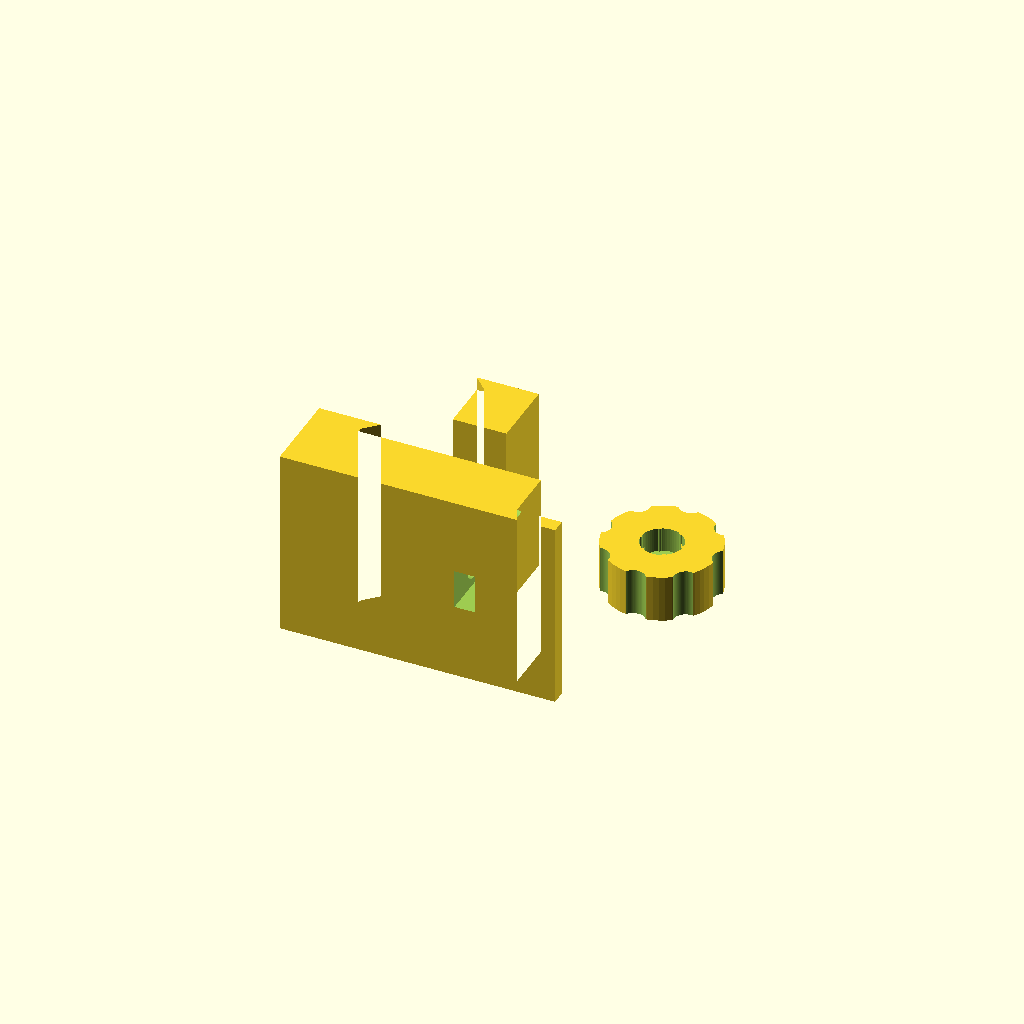
Cell 1: the model at its default parameters.
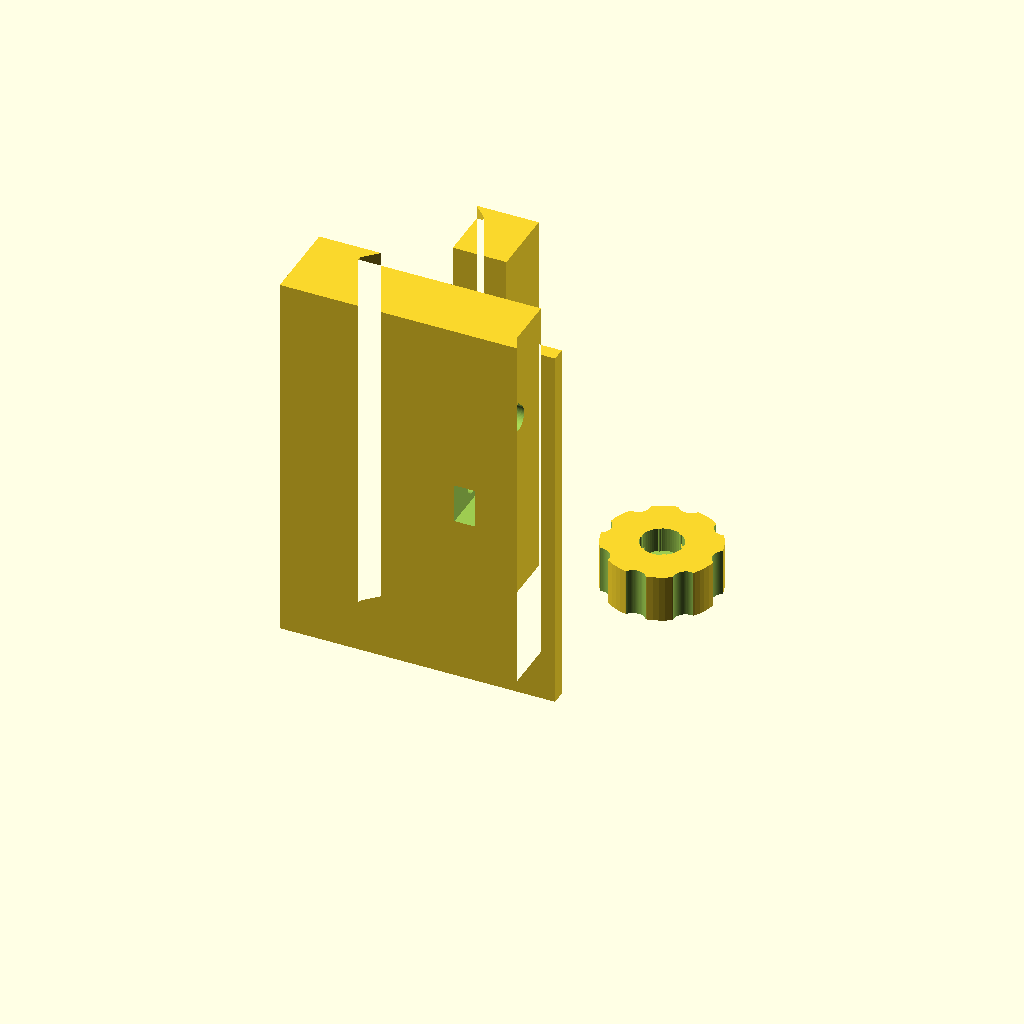
Cell 2: the same model with len = 80.
All cells are drawn from one camera (rotation 55°, 0°, 25°, orthographic, colour scheme Cornfield), so only the parameter changes between them.
OpenSCAD source file parts/p0c_clamp_coupon.scad:
// P0c — Arca clamp test: a 40 mm slice of the real clamp (parts/arca_clamp.scad).
// Hardware: 1x M5x30 DIN912 (press into the knob), 1x M5 H4 nut (drop into
// the slot in the body's back).
//
// Check:
//   - plate drops in from the top with the jaw open and comes to rest on the
//     stop pin, not on the jaw tips
//   - closing the knob pulls the plate flat onto the clamp face, with no
//     rocking; the fixed jaw sets the position
//   - the jaw tips don't bottom out under the plate's ledge
//   - roughly 2 mm of jaw travel is left when closed
//
//   part = "print"   : all three parts laid out for one A1 mini bed
//   part = "preview" : assembled with the plate, clamp face up
include <../params.scad>
use <arca_clamp.scad>
use <../vitamins.scad>

part = "print";
len = 40;

if (part == "preview") {
    clamp_preview(len);
    translate([0, 0, 0]) arca_plate();
} else {
    // Body and jaw stand on their -z end (slide axis vertical), knob flat.
    translate([0, 0, len/2]) clamp_body(len);
    translate([-24, 22, len/2]) clamp_moving_jaw(len);
    translate([30, 30, 0]) clamp_knob();
}
Customizer parameters (derived from the source; name, type, default, range or options):
part: string, default "print"
len: number, default 40
